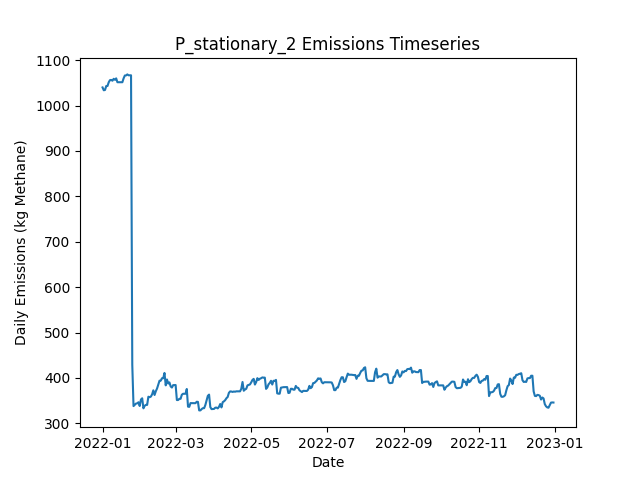

The file beside this chart, header and first rows:
Date, Daily Emissions (Kg Methane), Daily Mitigable Emissions (Kg Methane), Daily Non-Mitigable Emissions (Kg Methan…, Daily Cost ($), Active Leaks, New Leaks, Leaks Repaired, Leaks Naturally Repaired, Leaks Tagged, Daily Repair Cost ($), Daily Natural Repair Cost ($), stationary Deployment Cost ($), stationary Sites flagged for Follow-Up, stationary Leaks tagged for repair, stationary Sites Visited, stationary Travel Time (Minutes), stationary Survey Time (Minutes), OGI_FU Deployment Cost ($), OGI_FU Sites flagged for Follow-Up, OGI_FU Leaks tagged for repair, OGI_FU Sites Visited, OGI_FU Travel Time (Minutes), OGI_FU Survey Time (Minutes)
2022-01-01, 1040, 733.6, 306.4, 6030, 392, 393, 0, 1, 0.00000, 0.00000, 200, 6030, 0, , 10, 0, 0, 0.00000, , 0, 0, 0, 0
2022-01-02, 1034, 727.3, 306.4, 30, 390, 0, 0, 2, 0.00000, 0.00000, 400, 30, 0, , 10, 0, 0, 0.00000, , 0, 0, 0, 0
2022-01-03, 1034, 730, 304.4, 30, 390, 1, 0, 0, 0.00000, 0.00000, 0.00000, 30, 0, , 10, 0, 0, 0.00000, , 0, 0, 0, 0
2022-01-04, 1043, 738.7, 304.4, 30, 392, 2, 0, 0, 0.00000, 0.00000, 0.00000, 30, 0, , 10, 0, 0, 0.00000, , 0, 0, 0, 0
2022-01-05, 1043, 738.7, 304.4, 30, 392, 0, 0, 0, 0.00000, 0.00000, 0.00000, 30, 0, , 10, 0, 0, 0.00000, , 0, 0, 0, 0
2022-01-06, 1051, 738.7, 312.7, 30, 393, 1, 0, 0, 0.00000, 0.00000, 0.00000, 30, 0, , 10, 0, 0, 0.00000, , 0, 0, 0, 0
2022-01-07, 1056, 741.4, 314.7, 30, 395, 2, 0, 0, 0.00000, 0.00000, 0.00000, 30, 0, , 10, 0, 0, 0.00000, , 0, 0, 0, 0
2022-01-08, 1057, 741.9, 314.7, 30, 396, 1, 0, 0, 0.00000, 0.00000, 0.00000, 30, 0, , 10, 0, 0, 0.00000, , 0, 0, 0, 0
2022-01-09, 1055, 741.9, 312.9, 30, 396, 2, 0, 1, 0.00000, 0.00000, 200, 30, 0, , 10, 0, 0, 0.00000, , 0, 0, 0, 0
2022-01-10, 1059, 746.1, 312.9, 3030, 398, 2, 0, 0, 211, 0.00000, 0.00000, 30, 10, , 10, 0, 0, 3000, , 211, 9, 360, 1080
2022-01-11, 1057, 745.9, 311, 530, 396, 0, 0, 1, 29, 0.00000, 200, 30, 0, , 10, 0, 0, 500, , 29, 1, 30, 120
2022-01-12, 1060, 748.6, 311.4, 30, 398, 2, 0, 0, 0.00000, 0.00000, 0.00000, 30, 0, , 10, 0, 0, 0.00000, , 0, 0, 0, 0
2022-01-13, 1051, 748.3, 303.1, 30, 396, 0, 0, 1, 0.00000, 0.00000, 200, 30, 0, , 10, 0, 0, 0.00000, , 0, 0, 0, 0
2022-01-14, 1051, 748.3, 303.1, 30, 396, 0, 0, 0, 0.00000, 0.00000, 0.00000, 30, 0, , 10, 0, 0, 0.00000, , 0, 0, 0, 0
2022-01-15, 1051, 748.3, 303.1, 30, 396, 0, 0, 0, 0.00000, 0.00000, 0.00000, 30, 0, , 10, 0, 0, 0.00000, , 0, 0, 0, 0
2022-01-16, 1052, 748.6, 303.1, 30, 397, 2, 0, 1, 0.00000, 0.00000, 200, 30, 0, , 10, 0, 0, 0.00000, , 0, 0, 0, 0
2022-01-17, 1051, 748.3, 303.1, 30, 396, 0, 0, 1, 0.00000, 0.00000, 200, 30, 0, , 10, 0, 0, 0.00000, , 0, 0, 0, 0
2022-01-18, 1060, 758.8, 301.2, 30, 397, 2, 0, 0, 0.00000, 0.00000, 0.00000, 30, 0, , 10, 0, 0, 0.00000, , 0, 0, 0, 0
2022-01-19, 1066, 765.8, 300.5, 3030, 399, 3, 0, 0, 214, 0.00000, 0.00000, 30, 10, , 10, 0, 0, 3000, , 214, 9, 360, 1080
2022-01-20, 1066, 766, 300.5, 530, 400, 1, 0, 0, 30, 0.00000, 0.00000, 30, 0, , 10, 0, 0, 500, , 30, 1, 30, 120
2022-01-21, 1069, 768.7, 300.1, 30, 400, 1, 0, 0, 0.00000, 0.00000, 0.00000, 30, 0, , 10, 0, 0, 0.00000, , 0, 0, 0, 0
2022-01-22, 1067, 768.7, 298.1, 30, 399, 0, 0, 0, 0.00000, 0.00000, 0.00000, 30, 0, , 10, 0, 0, 0.00000, , 0, 0, 0, 0
2022-01-23, 1067, 768.7, 298.1, 30, 399, 0, 0, 0, 0.00000, 0.00000, 0.00000, 30, 0, , 10, 0, 0, 0.00000, , 0, 0, 0, 0
2022-01-24, 1067, 768.7, 298.1, 30, 399, 1, 0, 0, 0.00000, 0.00000, 0.00000, 30, 0, , 10, 0, 0, 0.00000, , 0, 0, 0, 0
2022-01-25, 429, 130.9, 298.1, 37630, 212, 1, 188, 0, 0.00000, 37600, 0.00000, 30, 0, , 10, 0, 0, 0.00000, , 0, 0, 0, 0
2022-01-26, 337.9, 40.44, 297.4, 5230, 185, 0, 26, 0, 0.00000, 5200, 0.00000, 30, 0, , 10, 0, 0, 0.00000, , 0, 0, 0, 0
2022-01-27, 340.8, 43.13, 297.6, 30, 187, 2, 0, 0, 0.00000, 0.00000, 0.00000, 30, 0, , 10, 0, 0, 0.00000, , 0, 0, 0, 0
2022-01-28, 343.4, 45.81, 297.6, 3030, 188, 1, 0, 0, 44, 0.00000, 0.00000, 30, 10, , 10, 0, 0, 3000, , 44, 9, 360, 1080
2022-01-29, 343.9, 45.81, 298.1, 530, 189, 1, 0, 0, 6, 0.00000, 0.00000, 30, 0, , 10, 0, 0, 500, , 6, 1, 30, 120
2022-01-30, 346.3, 46.25, 300.1, 30, 191, 2, 0, 0, 0.00000, 0.00000, 0.00000, 30, 0, , 10, 0, 0, 0.00000, , 0, 0, 0, 0
2022-01-31, 338, 46.25, 291.8, 30, 190, 0, 0, 0, 0.00000, 0.00000, 0.00000, 30, 0, , 10, 0, 0, 0.00000, , 0, 0, 0, 0
2022-02-01, 352.3, 60.55, 291.8, 30, 192, 2, 0, 0, 0.00000, 0.00000, 0.00000, 30, 0, , 10, 0, 0, 0.00000, , 0, 0, 0, 0
2022-02-02, 355, 63.24, 291.8, 30, 193, 1, 0, 0, 0.00000, 0.00000, 0.00000, 30, 0, , 10, 0, 0, 0.00000, , 0, 0, 0, 0
2022-02-03, 332.9, 50.05, 282.8, 1030, 187, 1, 5, 1, 0.00000, 1000, 200, 30, 0, , 10, 0, 0, 0.00000, , 0, 0, 0, 0
2022-02-04, 338.5, 55.64, 282.8, 230, 187, 1, 1, 0, 0.00000, 200, 0.00000, 30, 0, , 10, 0, 0, 0.00000, , 0, 0, 0, 0
2022-02-05, 340.5, 55.64, 284.8, 30, 188, 1, 0, 0, 0.00000, 0.00000, 0.00000, 30, 0, , 10, 0, 0, 0.00000, , 0, 0, 0, 0
2022-02-06, 340.5, 55.64, 284.8, 3030, 188, 0, 0, 0, 44, 0.00000, 0.00000, 30, 10, , 10, 0, 0, 3000, , 44, 9, 360, 1080
2022-02-07, 358.6, 73.74, 284.8, 530, 191, 3, 0, 0, 5, 0.00000, 0.00000, 30, 0, , 10, 0, 0, 500, , 5, 1, 30, 120
2022-02-08, 357.4, 73.74, 283.7, 30, 189, 0, 0, 0, 0.00000, 0.00000, 0.00000, 30, 0, , 10, 0, 0, 0.00000, , 0, 0, 0, 0
2022-02-09, 358.7, 73.74, 285, 30, 189, 1, 0, 0, 0.00000, 0.00000, 0.00000, 30, 0, , 10, 0, 0, 0.00000, , 0, 0, 0, 0
2022-02-10, 363.7, 78.65, 285, 30, 191, 2, 0, 0, 0.00000, 0.00000, 0.00000, 30, 0, , 10, 0, 0, 0.00000, , 0, 0, 0, 0
2022-02-11, 372.6, 78.65, 293.9, 30, 193, 2, 0, 0, 0.00000, 0.00000, 0.00000, 30, 0, , 10, 0, 0, 0.00000, , 0, 0, 0, 0
2022-02-12, 362.3, 67.93, 294.4, 830, 190, 1, 4, 0, 0.00000, 800, 0.00000, 30, 0, , 10, 0, 0, 0.00000, , 0, 0, 0, 0
2022-02-13, 370.6, 76.2, 294.4, 30, 191, 1, 0, 0, 0.00000, 0.00000, 0.00000, 30, 0, , 10, 0, 0, 0.00000, , 0, 0, 0, 0
2022-02-14, 376.6, 82.23, 294.4, 30, 192, 1, 0, 0, 0.00000, 0.00000, 0.00000, 30, 0, , 10, 0, 0, 0.00000, , 0, 0, 0, 0
2022-02-15, 385.3, 82.45, 302.9, 3030, 193, 2, 0, 0, 47, 0.00000, 0.00000, 30, 10, , 10, 0, 0, 3000, , 47, 9, 360, 1080
2022-02-16, 393.8, 90.94, 302.9, 530, 195, 2, 0, 0, 4, 0.00000, 0.00000, 30, 0, , 10, 0, 0, 500, , 4, 1, 30, 120
2022-02-17, 394.1, 90.94, 303.1, 30, 196, 1, 0, 0, 0.00000, 0.00000, 0.00000, 30, 0, , 10, 0, 0, 0.00000, , 0, 0, 0, 0
2022-02-18, 399.2, 96.08, 303.1, 30, 197, 2, 0, 1, 0.00000, 0.00000, 200, 30, 0, , 10, 0, 0, 0.00000, , 0, 0, 0, 0
2022-02-19, 399.2, 96.08, 303.1, 30, 197, 0, 0, 0, 0.00000, 0.00000, 0.00000, 30, 0, , 10, 0, 0, 0.00000, , 0, 0, 0, 0
2022-02-20, 410.8, 109.7, 301.1, 30, 199, 3, 0, 0, 0.00000, 0.00000, 0.00000, 30, 0, , 10, 0, 0, 0.00000, , 0, 0, 0, 0
2022-02-21, 383.6, 82.45, 301.1, 1230, 194, 1, 6, 0, 0.00000, 1200, 0.00000, 30, 0, , 10, 0, 0, 0.00000, , 0, 0, 0, 0
2022-02-22, 396.5, 93.4, 303.1, 30, 197, 3, 0, 0, 0.00000, 0.00000, 0.00000, 30, 0, , 10, 0, 0, 0.00000, , 0, 0, 0, 0
2022-02-23, 387.6, 93.4, 294.2, 30, 196, 0, 0, 0, 0.00000, 0.00000, 0.00000, 30, 0, , 10, 0, 0, 0.00000, , 0, 0, 0, 0
2022-02-24, 390, 95.86, 294.2, 3030, 196, 1, 0, 1, 49, 0.00000, 200, 30, 10, , 10, 0, 0, 3000, , 49, 9, 360, 1080
2022-02-25, 381.1, 95.86, 285.2, 530, 195, 0, 0, 0, 5, 0.00000, 0.00000, 30, 0, , 10, 0, 0, 500, , 5, 1, 30, 120
2022-02-26, 378.7, 95.86, 282.8, 30, 193, 0, 0, 0, 0.00000, 0.00000, 0.00000, 30, 0, , 10, 0, 0, 0.00000, , 0, 0, 0, 0
2022-02-27, 384, 101.2, 282.8, 30, 196, 3, 0, 0, 0.00000, 0.00000, 0.00000, 30, 0, , 10, 0, 0, 0.00000, , 0, 0, 0, 0
2022-02-28, 384.3, 101.4, 282.8, 30, 197, 1, 0, 0, 0.00000, 0.00000, 0.00000, 30, 0, , 10, 0, 0, 0.00000, , 0, 0, 0, 0
2022-03-01, 384.3, 101.4, 282.8, 30, 197, 0, 0, 0, 0.00000, 0.00000, 0.00000, 30, 0, , 10, 0, 0, 0.00000, , 0, 0, 0, 0
... 305 more rows
